Dataset: augmented (GitHub, haneens5905/MSI-System). Classes: cardboard, glass, metal, paper, plastic, trash.

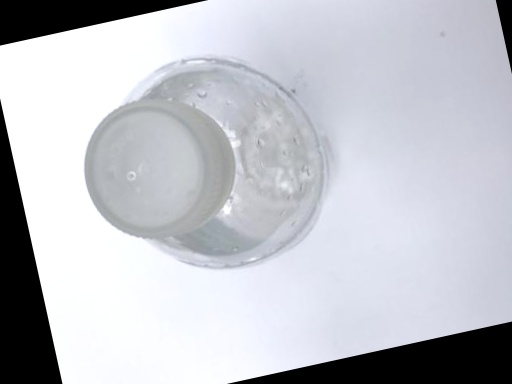
Label: plastic

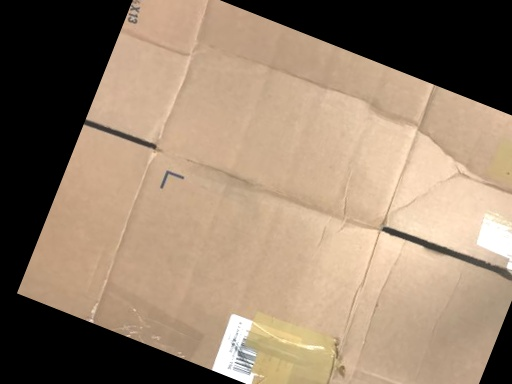
Label: cardboard

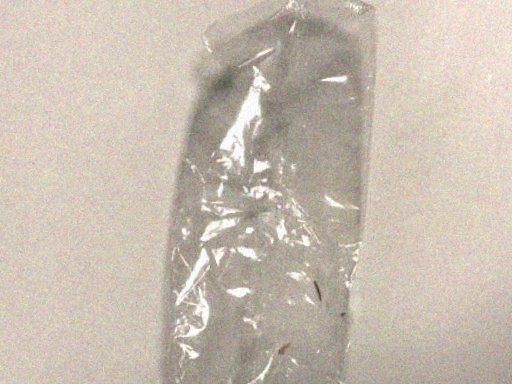
Label: trash

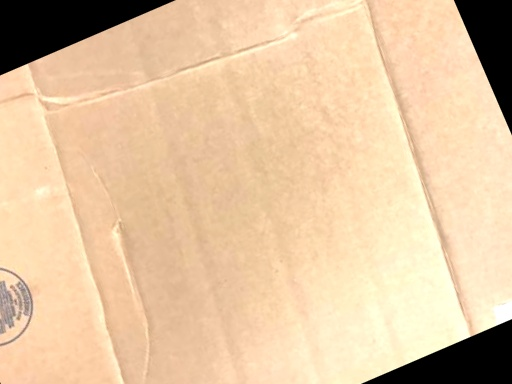
Label: cardboard

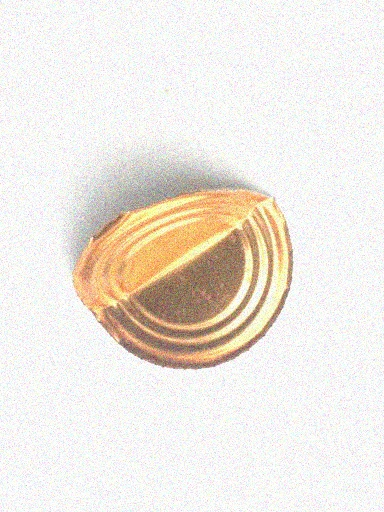
Label: metal

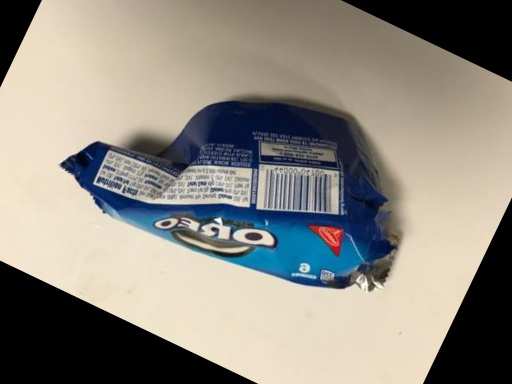
Label: trash
